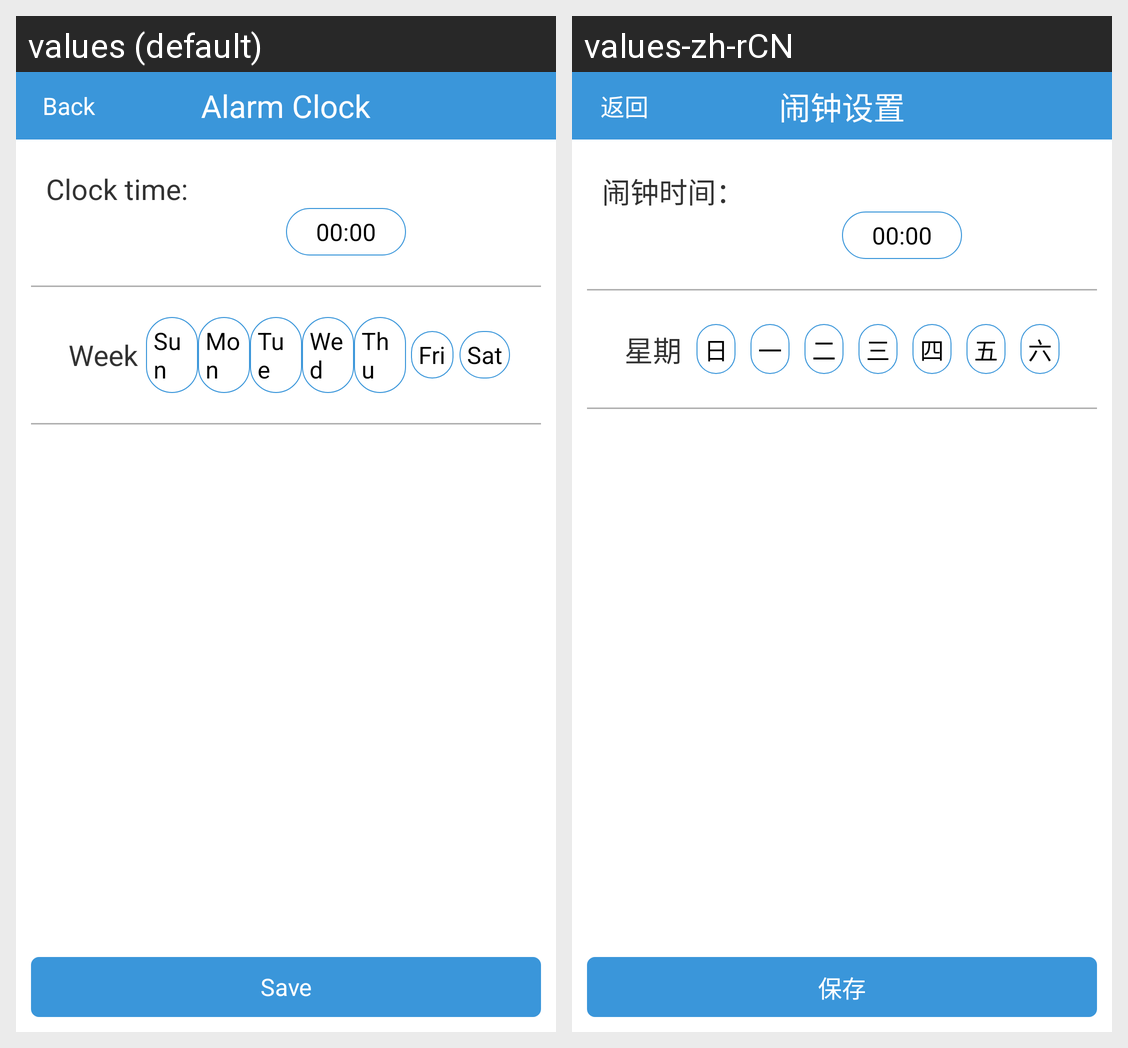

Here is an Android app screen in its default locale and in the app's own translations. Write out the translated-string differences for the strings that appear on this screen.
Android screen res/layout/alarm_clock_setting.xml rendered under 2 locales, left to right: values (default), values-zh-rCN. Device: Nexus 5 (rendered at 1080×1920; each locale shown at half size, 540×960, under a caption strip naming it); theme android:Theme.Light.NoTitleBar.
Strings drawn on this screen, with the default value and each locale's value (text and hints the layout hard-codes, and strings that could not be matched under every locale, appear in the picture but are not listed):

alarm_clock
  values: Alarm Clock
  values-zh-rCN: 闹钟设置

back
  values: Back
  values-zh-rCN: 返回

save
  values: Save
  values-zh-rCN: 保存

alarm_clock_time
  values: Clock time
  values-zh-rCN: 闹钟时间

mh
  values: :
  values-zh-rCN: ：

week
  values: Week
  values-zh-rCN: 星期

sunday
  values: Sun
  values-zh-rCN: 日

monday
  values: Mon
  values-zh-rCN: 一

thesday
  values: Tue
  values-zh-rCN: 二

wednesday
  values: Wed
  values-zh-rCN: 三

thursday
  values: Thu
  values-zh-rCN: 四

friday
  values: Fri
  values-zh-rCN: 五

saturday
  values: Sat
  values-zh-rCN: 六
